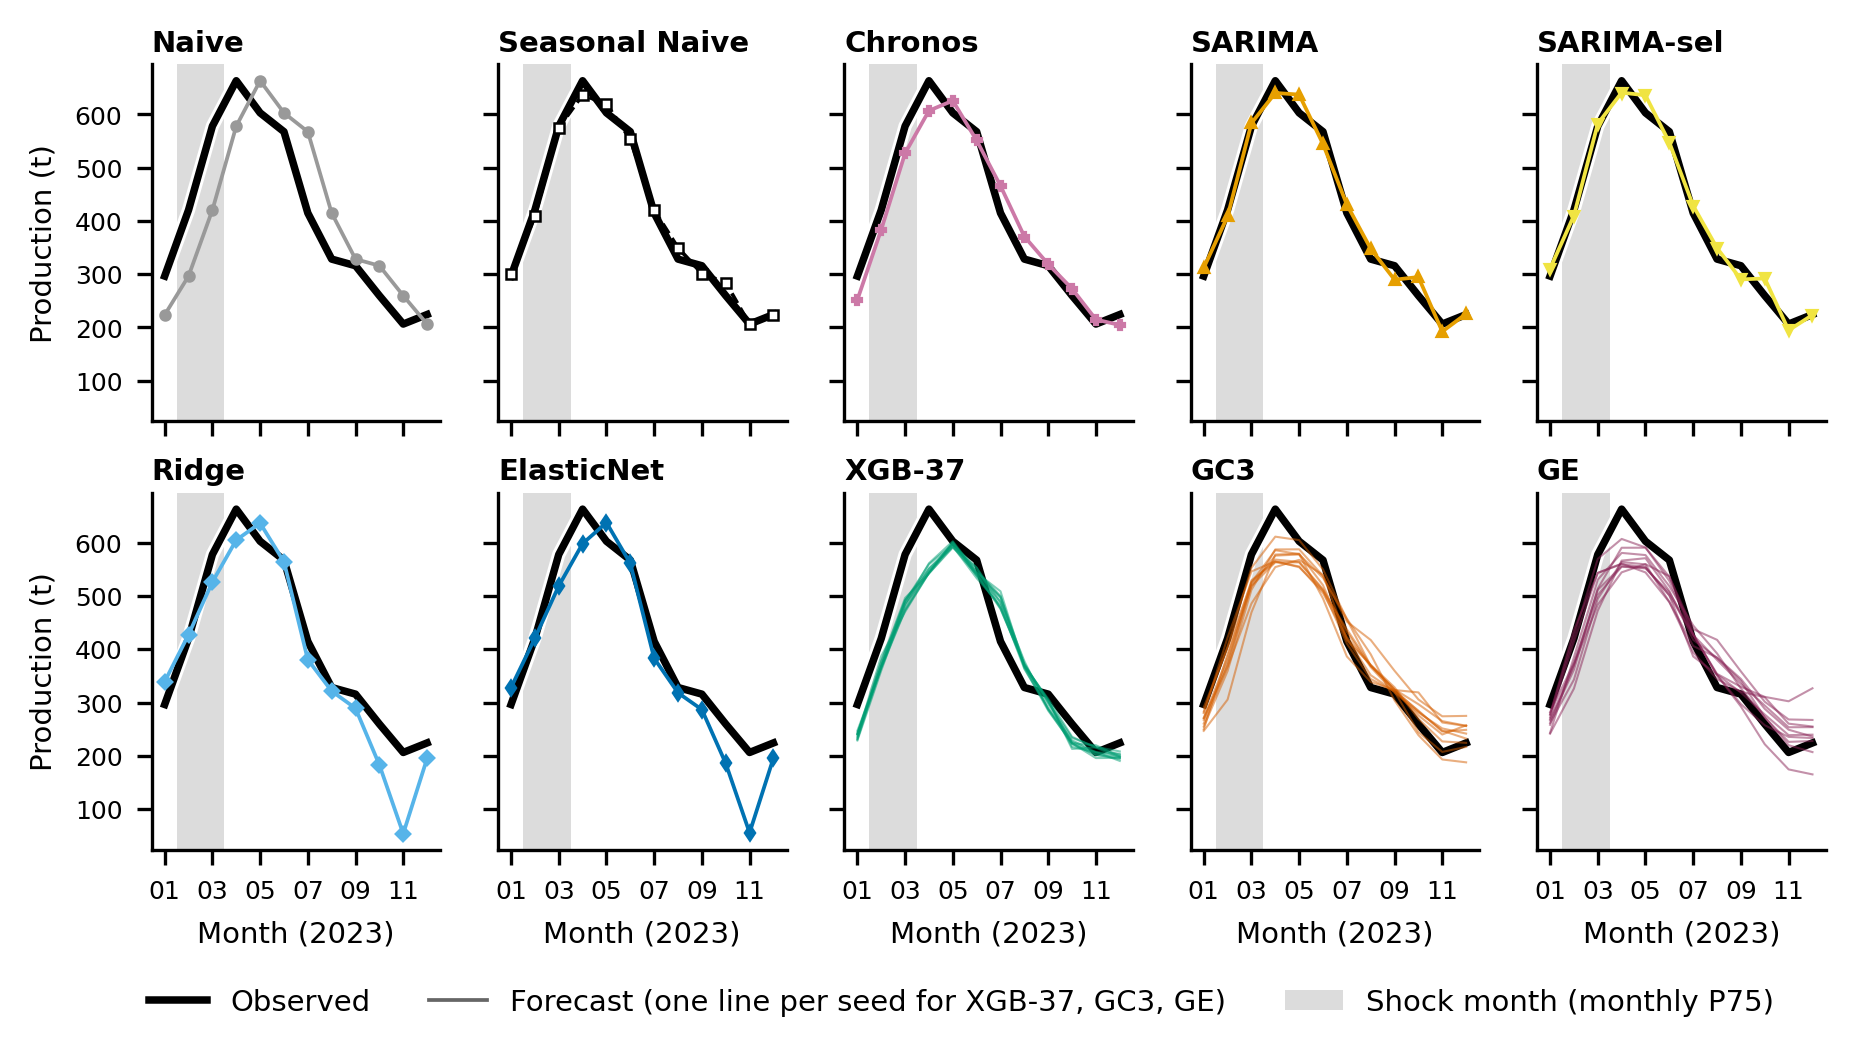

The file beside this chart, header and first rows:
modelo, semilla, fecha, y_pred, y_observed, shock_P75_mensual
Naive, , 2023-01, 223.7, 296.5, False
Naive, , 2023-02, 296.5, 420.5, True
Naive, , 2023-03, 420.5, 577.9, True
Naive, , 2023-04, 577.9, 663.1, False
Naive, , 2023-05, 663.1, 602.8, False
Naive, , 2023-06, 602.8, 567.4, False
Naive, , 2023-07, 567.4, 414.8, False
Naive, , 2023-08, 414.8, 328.3, False
Naive, , 2023-09, 328.3, 315.9, False
Naive, , 2023-10, 315.9, 259.8, False
Naive, , 2023-11, 259.8, 206.4, False
Naive, , 2023-12, 206.4, 224.3, False
Seasonal Naive, , 2023-01, 299.6, 296.5, False
Seasonal Naive, , 2023-02, 408.9, 420.5, True
Seasonal Naive, , 2023-03, 574.8, 577.9, True
Seasonal Naive, , 2023-04, 636.7, 663.1, False
Seasonal Naive, , 2023-05, 619.3, 602.8, False
Seasonal Naive, , 2023-06, 553, 567.4, False
Seasonal Naive, , 2023-07, 420.2, 414.8, False
Seasonal Naive, , 2023-08, 349.5, 328.3, False
Seasonal Naive, , 2023-09, 301.2, 315.9, False
Seasonal Naive, , 2023-10, 284.1, 259.8, False
Seasonal Naive, , 2023-11, 205.8, 206.4, False
Seasonal Naive, , 2023-12, 223.7, 224.3, False
Chronos, , 2023-01, 251.9, 296.5, False
Chronos, , 2023-02, 383.8, 420.5, True
Chronos, , 2023-03, 527.1, 577.9, True
Chronos, , 2023-04, 606.9, 663.1, False
Chronos, , 2023-05, 625.6, 602.8, False
Chronos, , 2023-06, 551.1, 567.4, False
Chronos, , 2023-07, 465.7, 414.8, False
Chronos, , 2023-08, 370.7, 328.3, False
Chronos, , 2023-09, 318.7, 315.9, False
Chronos, , 2023-10, 272.7, 259.8, False
Chronos, , 2023-11, 214.8, 206.4, False
Chronos, , 2023-12, 204.6, 224.3, False
SARIMA, , 2023-01, 312, 296.5, False
SARIMA, , 2023-02, 408.5, 420.5, True
SARIMA, , 2023-03, 583.5, 577.9, True
SARIMA, , 2023-04, 640.2, 663.1, False
SARIMA, , 2023-05, 637.1, 602.8, False
SARIMA, , 2023-06, 544.3, 567.4, False
SARIMA, , 2023-07, 430.7, 414.8, False
SARIMA, , 2023-08, 347.7, 328.3, False
SARIMA, , 2023-09, 289.7, 315.9, False
SARIMA, , 2023-10, 294.6, 259.8, False
SARIMA, , 2023-11, 192.3, 206.4, False
SARIMA, , 2023-12, 225.6, 224.3, False
SARIMA-sel, , 2023-01, 310.3, 296.5, False
SARIMA-sel, , 2023-02, 410, 420.5, True
SARIMA-sel, , 2023-03, 582.5, 577.9, True
SARIMA-sel, , 2023-04, 640.8, 663.1, False
SARIMA-sel, , 2023-05, 635.8, 602.8, False
SARIMA-sel, , 2023-06, 547.2, 567.4, False
SARIMA-sel, , 2023-07, 428.4, 414.8, False
SARIMA-sel, , 2023-08, 349.1, 328.3, False
SARIMA-sel, , 2023-09, 290.2, 315.9, False
SARIMA-sel, , 2023-10, 292, 259.8, False
SARIMA-sel, , 2023-11, 194.7, 206.4, False
SARIMA-sel, , 2023-12, 223.5, 224.3, False
... 384 more rows
